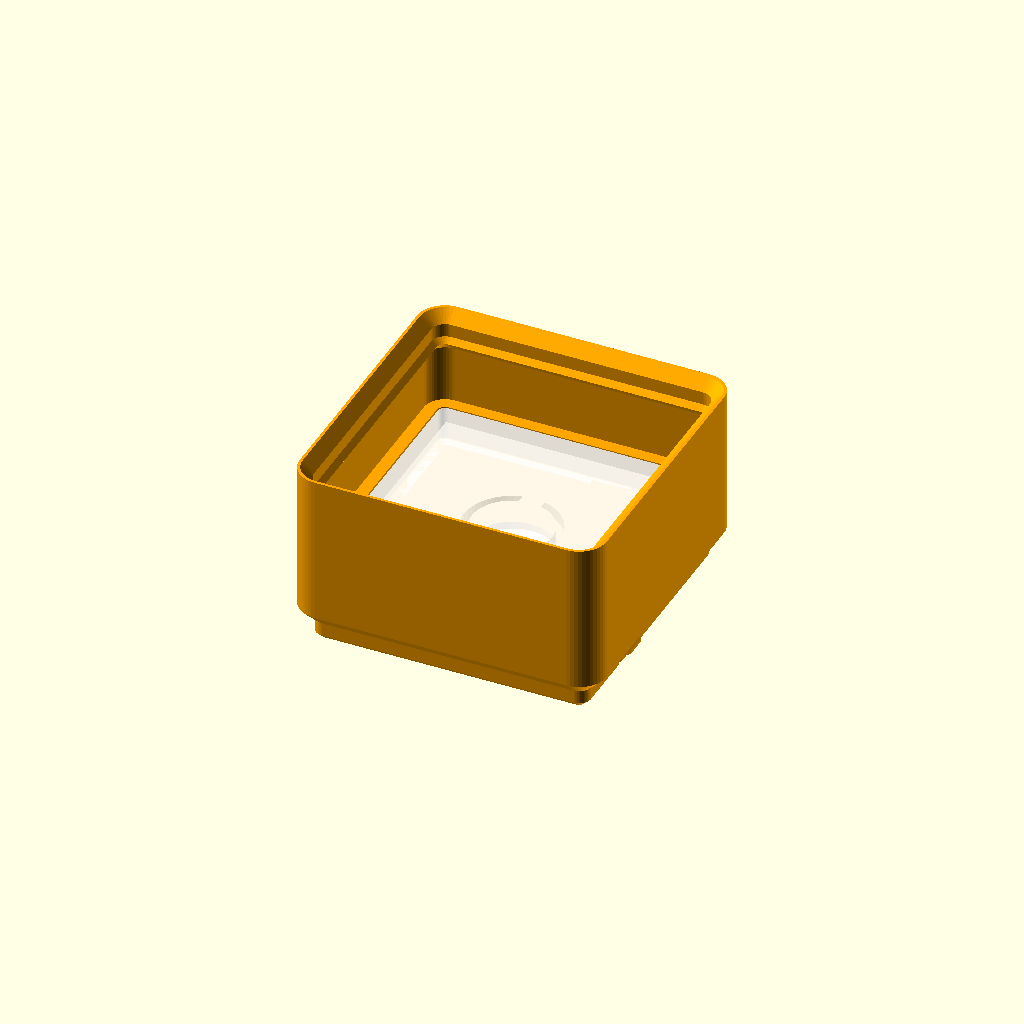
Cell 1 — every parameter at its default value.
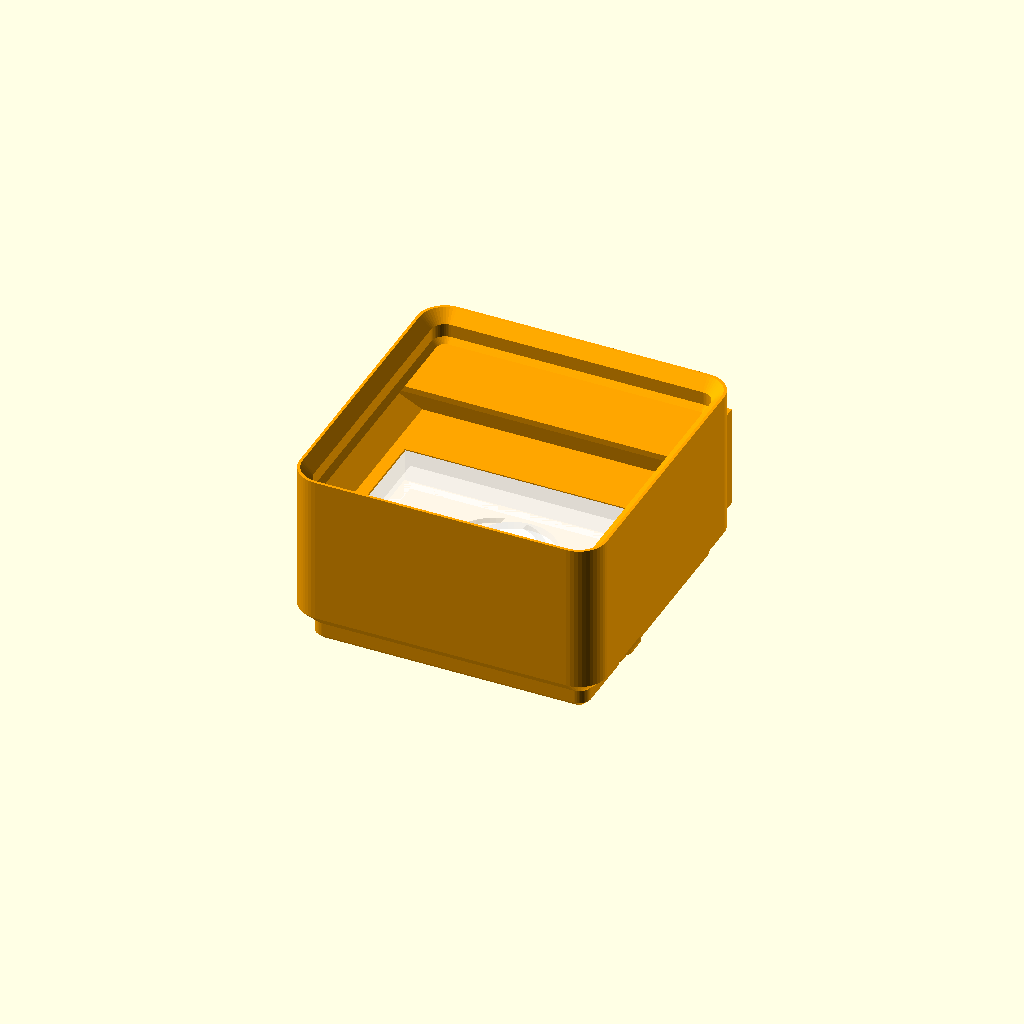
Cell 2: the same model with label_tabs = true.
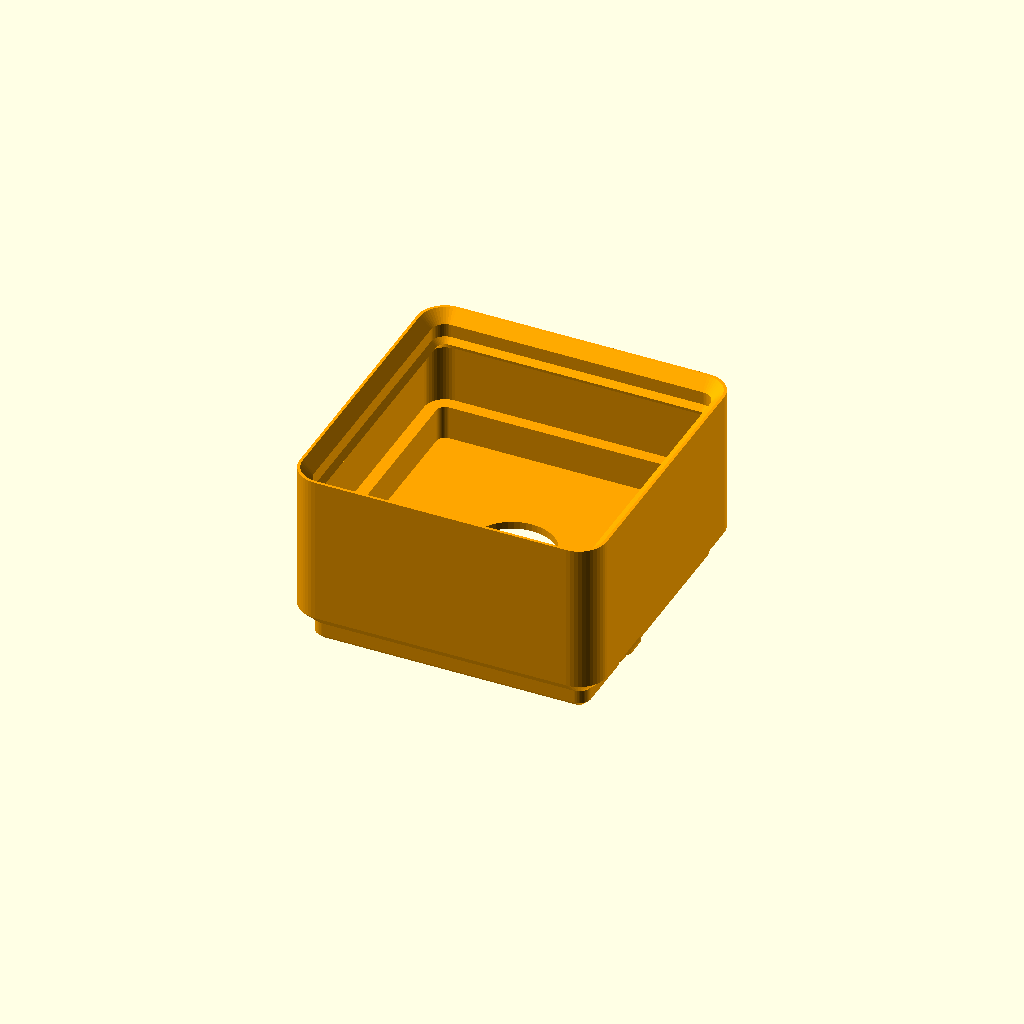
Cell 3: the same model with part = "body".
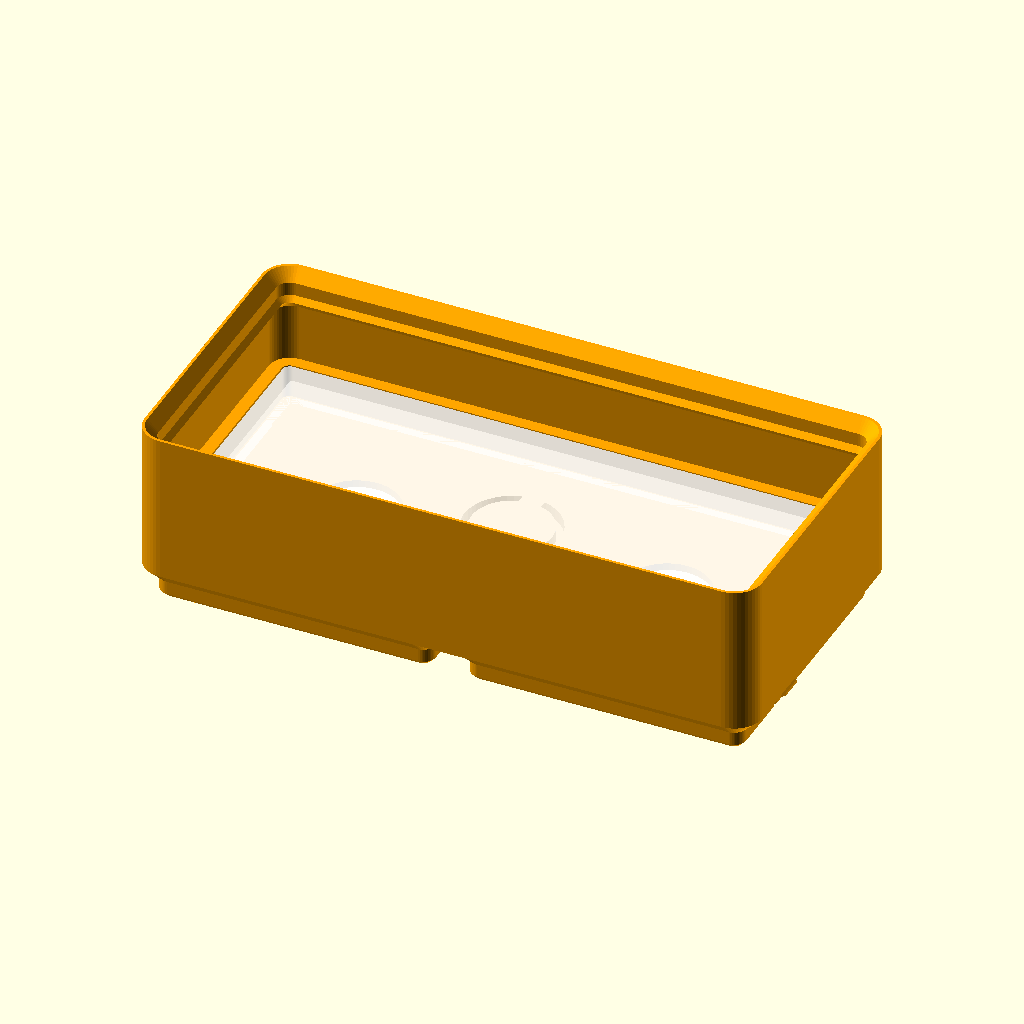
Cell 4 — cells_x set to 2, the other parameters unchanged.
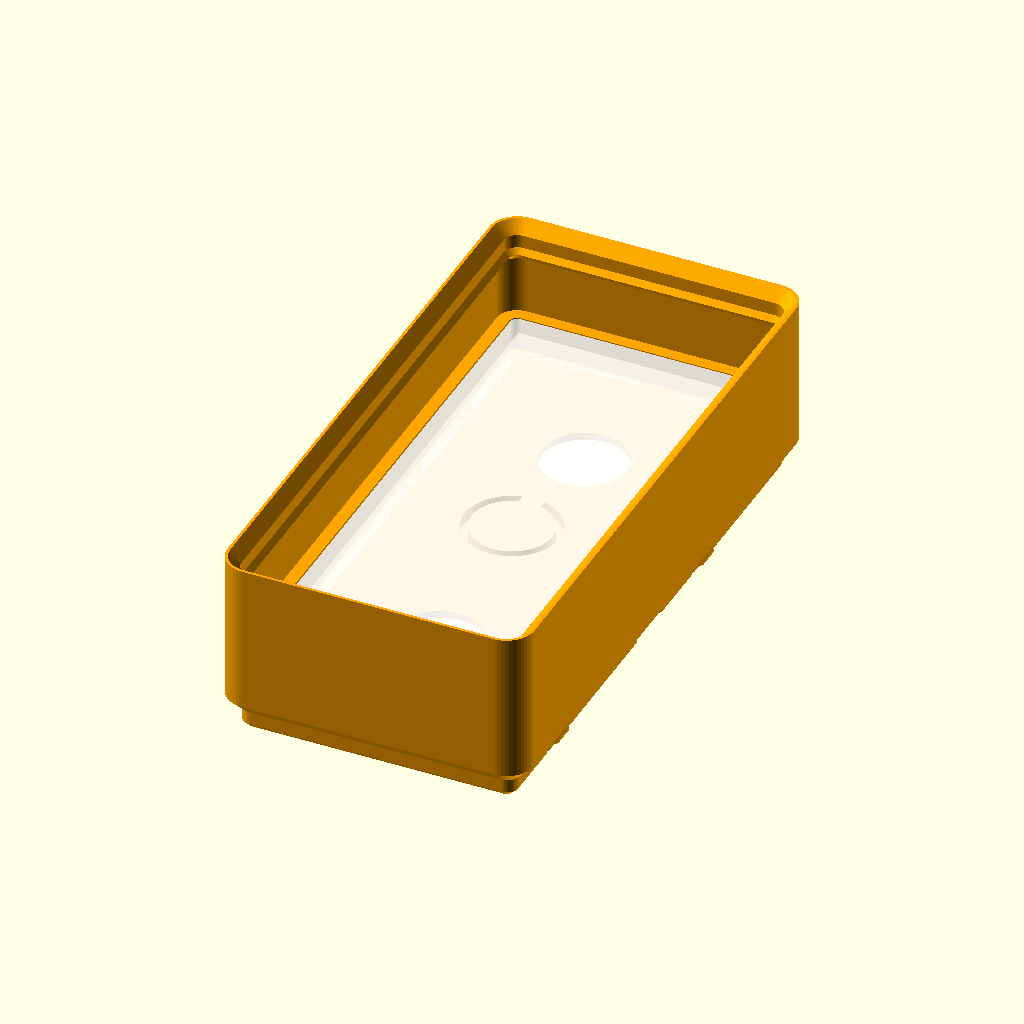
Cell 5: cells_y = 2 (everything else at default).
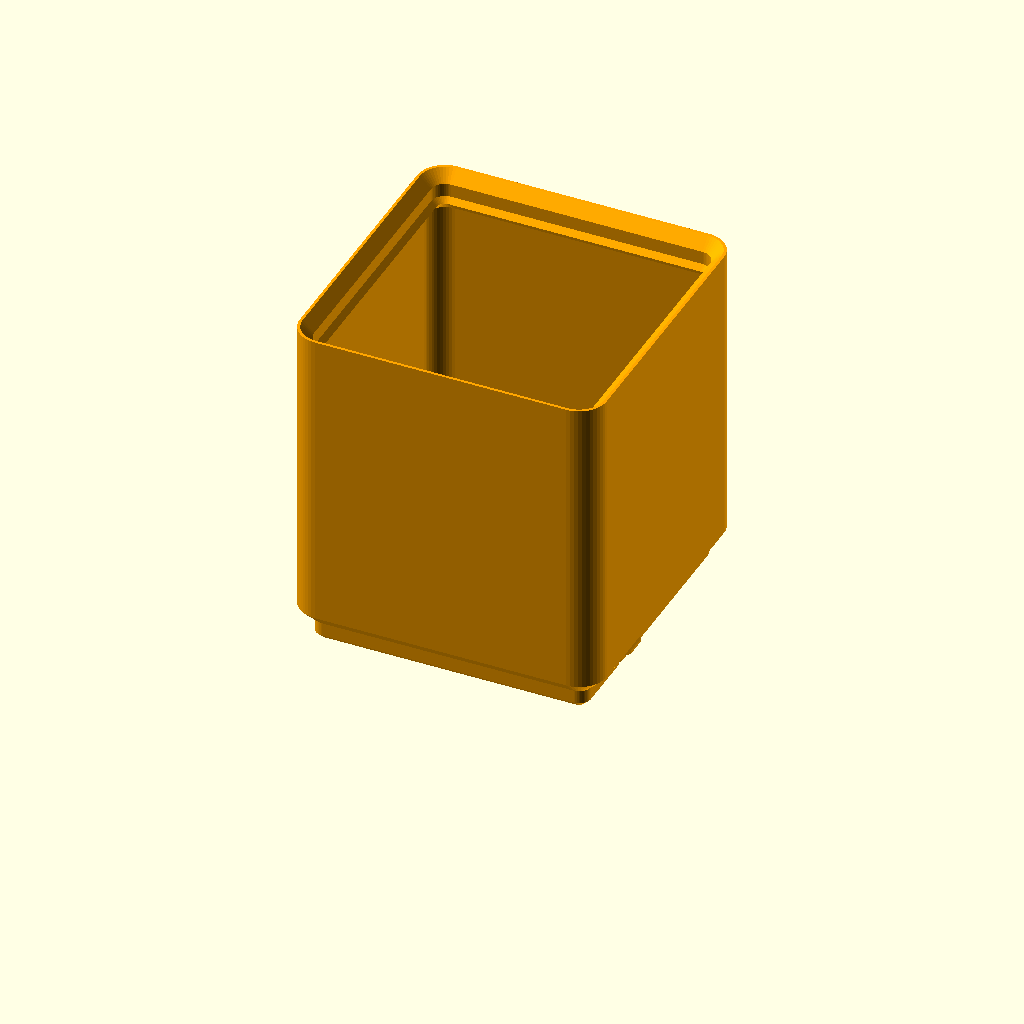
Cell 6: units_z = 6 (everything else at default).
One fixed orthographic camera (rotation 55°, 0°, 25°; colour scheme Cornfield) for every cell.
Source of the model, parts/smart_bin.scad:
// Bin for the powered base. Its first cell (front left) carries the bin board: a round
// board with four contact rings, glued into the foot. Bins larger than one cell get a
// second, unpopulated board in the diagonally opposite foot; only its centre pad is used,
// wired to the same ID chip, so the same ID shows up in two cells.
// The cavity can be split into compartments, independent of the cell count. Every
// compartment has a loose false floor printed in clear filament, with a holder for
// one LED on its underside, so the floor of that compartment glows.
// Printed pieces: smart_bin_body() in any colour, smart_bin_floor() in clear.
include <../lib/constants.scad>
include <../lib/smart.scad>
include <../lib/printer.scad>
use <../lib/profile.scad>
use <bin.scad>

/* [Smart bin] */
cells_x = 1;
cells_y = 1;
units_z = 3;
compartments_x = 1;   // compartments side by side, independent of the cell count
compartments_y = 1;   // compartments front to back
label_tabs = false;   // a label tab at the back of every compartment (not for jar bins)
part    = "all";   // [all, body, floor]

if (part == "all" || part == "body")
    color("orange") smart_bin_body(cells_x, cells_y, units_z, compartments_x, compartments_y, label_tabs);
if (part == "all")
    color("white", 0.7) smart_bin_floor(cells_x, cells_y, compartments_x, compartments_y, label_tabs);
// Exported on its own, the false floor is turned plate-down, the way it prints.
if (part == "floor") rotate([180, 0, 0])
    color("white", 0.7) smart_bin_floor(cells_x, cells_y, compartments_x, compartments_y, label_tabs);

FOOT_BAND = (GRID - CLEARANCE) / 2 - FOOT_PROFILE[1][1];   // half-width of the foot's vertical band
FLOOR_TOP = BAY_TOP + FALSE_FLOOR_T;                       // top of the false floors

function cell_pos(i, j, nx, ny) = [(i - (nx - 1) / 2) * GRID, (j - (ny - 1) / 2) * GRID, 0];

// Inner size of the bin cavity, and the edges of compartment k of n along one axis.
function cavity_size(nx, ny) = [nx * GRID - CLEARANCE - 2 * WALL, ny * GRID - CLEARANCE - 2 * WALL];
function comp_edge(k, n, len) = -len / 2 + k * len / n;
function comp_mid(k, n, len) = (comp_edge(k, n, len) + comp_edge(k + 1, n, len)) / 2;

module smart_bin_body(nx = 1, ny = 1, uz = 3, cx = 1, cy = 1, label = false) {
    assert(uz >= 3, "A smart bin needs at least 3 height units: the false floor takes 4.6 mm");
    assert(!label || cavity_size(nx, ny).y / cy >= LABEL_DEPTH + 18,
           "Compartments are too shallow front to back for a label tab: the LED would not fit under the shortened floor");
    render(convexity = 8) {
        difference() {
            union() {
                bin(nx, ny, uz, lip = true, magnets = true);
                ledge(nx, ny);
                dividers(nx, ny, uz, cx, cy);
                if (label) label_tabs(nx, ny, uz, cy);
            }
            if (label) label_wire_channels(nx, ny, cx, cy);
            translate(cell_pos(0, 0, nx, ny)) foot_board_cut();
            if (nx * ny > 1) translate(cell_pos(nx - 1, ny - 1, nx, ny)) foot_board_cut();
            grid_copies(nx, ny) for (side = [90, 270]) rotate(side) latch_cuts();
        }
        grid_copies(nx, ny) for (side = [90, 270]) rotate(side) latch_bump();
    }
}

// A label tab along the back of every row of compartments, and under each the fixed
// floor step that lets the shortened false floor drop straight in.
module label_tabs(nx, ny, uz, cy) {
    inner = cavity_size(nx, ny);
    top = uz * UNIT_Z;
    for (b = [0 : cy - 1]) {
        yb = comp_edge(b + 1, cy, inner.y);
        back = yb + WALL / 2;
        translate([-inner.x / 2 - WALL / 2, 0, 0]) rotate([90, 0, 90]) linear_extrude(inner.x + WALL)
            polygon([[back, top], [yb - LABEL_DEPTH, top], [yb - LABEL_DEPTH, top - LABEL_T],
                     [back, top - LABEL_T - LABEL_DEPTH - WALL / 2]]);
        translate([-inner.x / 2 - WALL / 2, yb - LABEL_DEPTH, FLOOR_Z - EPS])
            cube([inner.x + WALL, LABEL_DEPTH + WALL / 2, FLOOR_TOP - FLOOR_Z + EPS]);
    }
}

// With label tabs, the floor step under each tab blocks the gap between two rows of
// compartments. This cuts a low channel through the step for the wires. It is too low for
// an LED board, so in a labelled bin with more than one row the chain is threaded through
// before the last LED is soldered.
module label_wire_channels(nx, ny, cx, cy) {
    inner = cavity_size(nx, ny);
    if (cy > 1) for (a = [0 : cx - 1], b = [0 : cy - 2])
        translate([comp_mid(a, cx, inner.x) - 3, comp_edge(b + 1, cy, inner.y) - LABEL_DEPTH - 1, FLOOR_Z])
            cube([6, LABEL_DEPTH + 2 + DIVIDER_T, 2.4]);
}

// The false floors must pass the narrow opening under the stacking lip, so they are
// smaller than the cavity. This thicker wall at the bottom closes the gap round them.
module ledge(nx, ny) {
    outer = [nx * GRID - CLEARANCE, ny * GRID - CLEARANCE];
    translate([0, 0, FLOOR_Z - EPS]) linear_extrude(FLOOR_TOP - FLOOR_Z + EPS) difference() {
        rounded_rect(outer - 2 * [WALL - EPS, WALL - EPS], BIN_R - WALL);
        rounded_rect(outer - 2 * [LIP_INSET, LIP_INSET], BIN_R - LIP_INSET);
    }
}

// Walls that split the cavity into cx by cy compartments. Each has a gap at its foot,
// under the false floors, for the wires to the lights of the other compartments.
module dividers(nx, ny, uz, cx, cy) {
    inner = cavity_size(nx, ny);
    h = uz * UNIT_Z - FLOOR_Z;
    gap_h = BAY_TOP - FLOOR_Z - 0.2;
    translate([0, 0, FLOOR_Z - EPS]) difference() {
        union() {
            if (cx > 1) for (k = [1 : cx - 1])
                translate([comp_edge(k, cx, inner.x) - DIVIDER_T / 2, -inner.y / 2 - WALL / 2, 0])
                    cube([DIVIDER_T, inner.y + WALL, h]);
            if (cy > 1) for (k = [1 : cy - 1])
                translate([-inner.x / 2 - WALL / 2, comp_edge(k, cy, inner.y) - DIVIDER_T / 2, 0])
                    cube([inner.x + WALL, DIVIDER_T, h]);
        }
        for (a = [0 : cx - 1], b = [0 : cy - 1]) {
            if (a > 0) translate([comp_edge(a, cx, inner.x) - DIVIDER_T,
                                  comp_mid(b, cy, inner.y) - WIRE_GAP_W / 2, 0])
                cube([2 * DIVIDER_T, WIRE_GAP_W, gap_h]);
            if (b > 0) translate([comp_mid(a, cx, inner.x) - WIRE_GAP_W / 2,
                                  comp_edge(b, cy, inner.y) - DIVIDER_T, 0])
                cube([WIRE_GAP_W, 2 * DIVIDER_T, gap_h]);
        }
    }
}

// False floors: one clear tray per compartment, dropped in upside down, with a ring
// underneath that holds the LED board facing up into the plate.
module smart_bin_floor(nx = 1, ny = 1, cx = 1, cy = 1, label = false) {
    outer = [nx * GRID - CLEARANCE, ny * GRID - CLEARANCE];
    inner = cavity_size(nx, ny);
    inset = LIP_INSET + FALSE_FLOOR_FIT;
    rim = 1.2;
    side = DIVIDER_T / 2 + FALSE_FLOOR_FIT;   // tray edge to divider centre line
    ring_d = LED_PCB_D + 2 * LED_FIT;
    render(convexity = 4)
        for (a = [0 : cx - 1], b = [0 : cy - 1]) {
            x0 = comp_edge(a, cx, inner.x) + (a > 0 ? side : -1);
            x1 = comp_edge(a + 1, cx, inner.x) - (a < cx - 1 ? side : -1);
            y0 = comp_edge(b, cy, inner.y) + (b > 0 ? side : -1);
            y1 = label ? comp_edge(b + 1, cy, inner.y) - LABEL_DEPTH - FALSE_FLOOR_FIT
                       : comp_edge(b + 1, cy, inner.y) - (b < cy - 1 ? side : -1);
            lim = outer / 2 - [inset, inset];
            mid = [(max(x0, -lim.x) + min(x1, lim.x)) / 2, (max(y0, -lim.y) + min(y1, lim.y)) / 2];
            translate([0, 0, FLOOR_Z]) {
                linear_extrude(BAY_TOP - FLOOR_Z) difference() {
                    tray_outline(outer, inset, x0, x1, y0, y1);
                    offset(delta = -rim) tray_outline(outer, inset, x0, x1, y0, y1);
                }
                translate([0, 0, BAY_TOP - FLOOR_Z]) linear_extrude(FALSE_FLOOR_T)
                    tray_outline(outer, inset, x0, x1, y0, y1);
            }
            translate([mid.x, mid.y, BAY_TOP - LED_HOLDER_H])
                difference() {
                    cylinder(d = ring_d + 2 * LED_HOLDER_T, h = LED_HOLDER_H + EPS);
                    translate([0, 0, -EPS]) cylinder(d = ring_d, h = LED_HOLDER_H + 1);
                    translate([-1.5, 0, -EPS]) cube([3, ring_d, LED_HOLDER_H + 1]);   // wire exit
                }
        }
}

// Clear sleeves: one piece per compartment with a hole for the jar. Each stands on its
// false floor; the light travels up the clear walls and the top edge glows round the jar.
// Hollow, to save filament: a thin base, an outer wall and a ring round the jar.
// The printable front end is parts/jar_sleeve.scad.
module smart_bin_sleeve(nx = 1, ny = 1, uz = 3, cx = 1, cy = 1, jar_d = JAR_D) {
    outer = [nx * GRID - CLEARANCE, ny * GRID - CLEARANCE];
    inner = cavity_size(nx, ny);
    inset = LIP_INSET + FALSE_FLOOR_FIT;
    side = DIVIDER_T / 2 + FALSE_FLOOR_FIT;
    hole = jar_d + 2 * JAR_FIT;
    lim = outer / 2 - [inset, inset];   // the sleeve cannot reach past the false-floor outline
    render(convexity = 4)
        for (a = [0 : cx - 1], b = [0 : cy - 1]) {
            x0 = comp_edge(a, cx, inner.x) + (a > 0 ? side : -1);
            x1 = comp_edge(a + 1, cx, inner.x) - (a < cx - 1 ? side : -1);
            y0 = comp_edge(b, cy, inner.y) + (b > 0 ? side : -1);
            y1 = comp_edge(b + 1, cy, inner.y) - (b < cy - 1 ? side : -1);
            bx = [max(x0, -lim.x), min(x1, lim.x)];
            by = [max(y0, -lim.y), min(y1, lim.y)];
            assert(min(bx[1] - bx[0], by[1] - by[0]) - hole >= 2 * SLEEVE_MIN,
                   "Compartment too small for a sleeve round this jar");
            mid = [(bx[0] + bx[1]) / 2, (by[0] + by[1]) / 2];
            translate([0, 0, FLOOR_TOP]) difference() {
                linear_extrude(uz * UNIT_Z - FLOOR_TOP) difference() {
                    tray_outline(outer, inset, x0, x1, y0, y1);
                    translate(mid) circle(d = hole);
                }
                translate([0, 0, SLEEVE_BASE]) linear_extrude(uz * UNIT_Z) difference() {
                    offset(delta = -SLEEVE_WALL) tray_outline(outer, inset, x0, x1, y0, y1);
                    translate(mid) circle(d = hole + 2 * SLEEVE_WALL);
                }
            }
        }
}

module tray_outline(outer, inset, x0, x1, y0, y1) {
    intersection() {
        rounded_rect(outer - 2 * [inset, inset], BIN_R - inset);
        translate([x0, y0]) square([x1 - x0, y1 - y0]);
    }
}

// Recess for the bin board, the pocket above it for its parts, and the cable hole.
module foot_board_cut() {
    translate([0, 0, -EPS]) cylinder(d = BIN_BOARD_D + 2 * BIN_BOARD_FIT, h = BIN_BOARD_T - PAD_PROUD + EPS);
    cylinder(d = PARTS_POCKET_D, h = PARTS_POCKET_TOP);
    // wider over one arc, toward the back of the bin, for the board's LED solder pads
    translate([0, 0, BIN_BOARD_T - PAD_PROUD]) linear_extrude(PARTS_POCKET_TOP - BIN_BOARD_T + PAD_PROUD)
        intersection() {
            circle(r = PAD_NOTCH_R);
            polygon([[0, 0], for (a = [90 - PAD_NOTCH_ANGLE / 2 : 5 : 90 + PAD_NOTCH_ANGLE / 2]) 30 * [cos(a), sin(a)]]);
        }
    cylinder(d = CABLE_HOLE_D, h = FLOOR_Z + EPS);
}

// Stand-in for the bin board, for fit checks only.
module bin_board_ghost() {
    translate([0, 0, -PAD_PROUD]) cylinder(d = BIN_BOARD_D, h = BIN_BOARD_T);
}

// Slots that free a sprung beam in the +Y side of the foot.
module latch_cuts() {
    half = LATCH_LEN / 2;
    inner = FOOT_BAND - LATCH_T - LATCH_GAP;
    translate([-half, inner, -EPS]) cube([LATCH_LEN + 0.8, LATCH_GAP, 3.2]);          // behind the beam
    translate([half, inner, -EPS]) cube([0.8, LATCH_T + LATCH_GAP + 1, 3.2]);         // free end
    translate([-half, inner, 2.6]) cube([LATCH_LEN + 0.8, LATCH_T + LATCH_GAP + 3, 0.6]);  // above the beam
}

// Bump at the free end of the beam; it clicks into the groove in the socket wall.
module latch_bump() {
    translate([LATCH_LEN / 2 - 4, 0, 0]) rotate([90, 0, 90]) linear_extrude(3)
        polygon([
            [FOOT_BAND - EPS, GROOVE_Z - 0.75],
            [FOOT_BAND + LATCH_BUMP, GROOVE_Z - 0.2],
            [FOOT_BAND + LATCH_BUMP, GROOVE_Z + 0.2],
            [FOOT_BAND - EPS, GROOVE_Z + 0.75],
        ]);
}
Customizer parameters (derived from the source; name, type, default, range or options):
cells_x: number, default 1
cells_y: number, default 1
units_z: number, default 3
compartments_x: number, default 1
compartments_y: number, default 1
label_tabs: bool, default false
part: string, default "all", options "all", "body", "floor"
